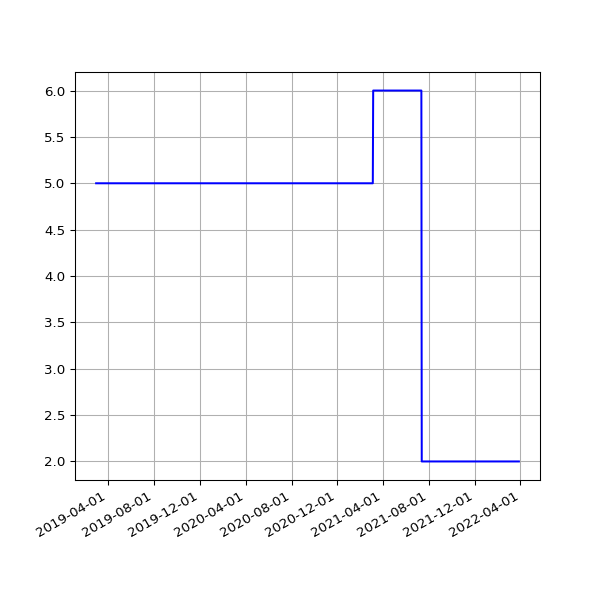

The file beside this chart, header and first rows:
date, value
2019-03-01 06:43:32 +0000, 5
2019-03-04 07:01:27 +0000, 5
2019-03-07 07:15:07 +0000, 5
2019-03-10 06:41:23 +0000, 5
2019-03-13 06:35:04 +0000, 5
2019-03-16 06:34:51 +0000, 5
2019-03-19 06:42:23 +0000, 5
2019-03-22 06:58:13 +0000, 5
2019-03-25 06:50:58 +0000, 5
2019-03-28 07:47:59 +0000, 5
2019-04-01 07:40:45 +0100, 5
2019-04-04 06:42:25 +0100, 5
2019-04-07 06:51:48 +0100, 5
2019-04-10 06:56:15 +0100, 5
2019-04-16 11:24:05 +0100, 5
2019-04-19 07:16:50 +0100, 5
2019-04-22 07:00:26 +0100, 5
2019-05-01 07:20:31 +0100, 5
2019-05-04 07:15:27 +0100, 5
2019-05-07 07:29:37 +0100, 5
2019-05-10 07:10:29 +0100, 5
2019-05-13 07:01:24 +0100, 5
2019-05-16 07:14:22 +0100, 5
2019-05-19 06:46:07 +0100, 5
2019-06-13 07:03:22 +0100, 5
2019-06-16 06:39:01 +0100, 5
2019-06-19 06:09:05 +0100, 5
2019-06-22 06:26:55 +0100, 5
2019-06-25 06:11:17 +0100, 5
2019-07-01 06:48:57 +0100, 5
2019-07-04 07:07:36 +0100, 5
2019-07-07 06:57:19 +0100, 5
2019-07-10 06:59:56 +0100, 5
2019-07-13 07:03:15 +0100, 5
2019-07-16 06:54:44 +0100, 5
2019-07-19 07:03:46 +0100, 5
2019-07-22 07:26:34 +0100, 5
2019-07-25 07:25:18 +0100, 5
2019-07-28 08:06:14 +0100, 5
2019-07-31 06:33:09 +0100, 5
2019-08-01 07:04:31 +0100, 5
2019-08-02 06:25:51 +0100, 5
2019-08-03 06:23:45 +0100, 5
2019-08-04 07:18:53 +0100, 5
2019-08-05 06:13:25 +0100, 5
2019-08-06 06:32:26 +0100, 5
2019-08-07 06:38:59 +0100, 5
2019-08-08 07:16:43 +0100, 5
2019-08-09 06:20:39 +0100, 5
2019-08-10 06:22:40 +0100, 5
2019-08-11 07:18:29 +0100, 5
2019-08-12 06:37:47 +0100, 5
2019-08-13 08:02:12 +0100, 5
2019-08-14 07:07:20 +0100, 5
2019-08-15 06:48:04 +0100, 5
2019-08-16 07:13:46 +0100, 5
2019-08-17 06:01:35 +0100, 5
2019-08-18 06:19:27 +0100, 5
2019-08-19 07:12:43 +0100, 5
2019-08-20 06:47:37 +0100, 5
... 923 more rows
